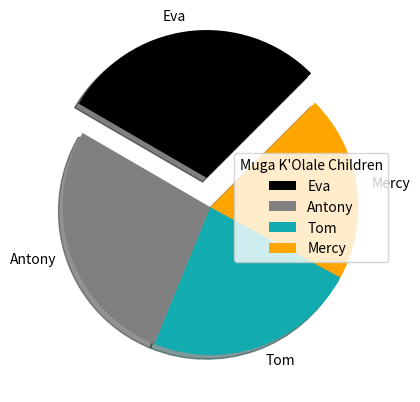

This chart was generated by the following Python code:
import matplotlib.pyplot as plt
import numpy as np

y = np.array([30, 28, 24, 21])
mylabels = ["Eva", "Antony", "Tom", "Mercy"]
myexplode = [0.2, 0, 0, 0]
mycolors = ["black", "grey", "#11abb0", "orange"]

plt.pie(y, labels = mylabels, colors = mycolors, shadow = True, explode = myexplode, startangle = 45)
plt.legend(title = "Muga K'Olale Children")
plt.show()
